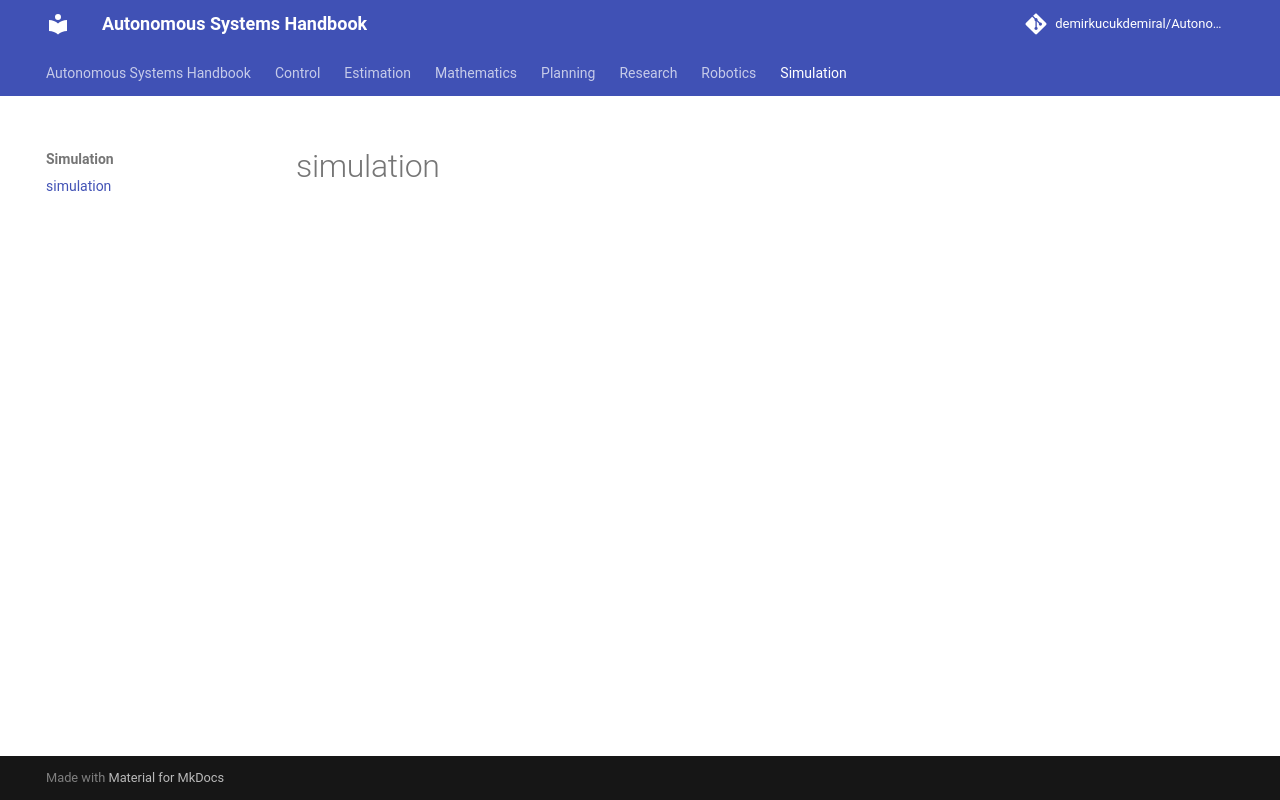

repository: DemirKucukdemiral/Autonomous_Library · page: simulation/index.html · generator: mkdocs

# simulation
